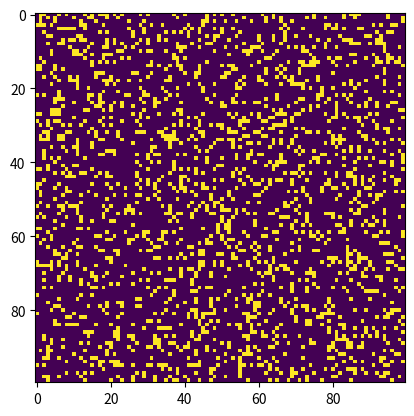

Source code (Python):
# Python code to implement Conway's Game Of Life
import argparse
import numpy as np
import matplotlib.pyplot as plt
import matplotlib.animation as animation

# setting up the values for the grid
ON = 255
OFF = 0
vals = [ON, OFF]


def randomGrid(N):
    """returns a grid of NxN random values"""
    return np.random.choice(vals, N * N, p=[0.2, 0.8]).reshape(N, N)


def addGlider(i, j, grid):
    """adds a glider with top left cell at (i, j)"""
    glider = np.array([[0, 0, 255],
                       [255, 0, 255],
                       [0, 255, 255]])
    grid[i:i + 3, j:j + 3] = glider


def addGosperGliderGun(i, j, grid):
    """adds a Gosper Glider Gun with top left
       cell at (i, j)"""
    gun = np.zeros(11 * 38).reshape(11, 38)

    gun[5][1] = gun[5][2] = 255
    gun[6][1] = gun[6][2] = 255

    gun[3][13] = gun[3][14] = 255
    gun[4][12] = gun[4][16] = 255
    gun[5][11] = gun[5][17] = 255
    gun[6][11] = gun[6][15] = gun[6][17] = gun[6][18] = 255
    gun[7][11] = gun[7][17] = 255
    gun[8][12] = gun[8][16] = 255
    gun[9][13] = gun[9][14] = 255

    gun[1][25] = 255
    gun[2][23] = gun[2][25] = 255
    gun[3][21] = gun[3][22] = 255
    gun[4][21] = gun[4][22] = 255
    gun[5][21] = gun[5][22] = 255
    gun[6][23] = gun[6][25] = 255
    gun[7][25] = 255

    gun[3][35] = gun[3][36] = 255
    gun[4][35] = gun[4][36] = 255

    grid[i:i + 11, j:j + 38] = gun


def update(frameNum, img, grid, N):
    # copy grid since we require 8 neighbors
    # for calculation and we go line by line
    newGrid = grid.copy()
    for i in range(N):
        for j in range(N):

            # compute 8-neghbor sum
            # using toroidal boundary conditions - x and y wrap around
            # so that the simulaton takes place on a toroidal surface.
            total = int((grid[i, (j - 1) % N] + grid[i, (j + 1) % N] +
                         grid[(i - 1) % N, j] + grid[(i + 1) % N, j] +
                         grid[(i - 1) % N, (j - 1) % N] + grid[(i - 1) % N, (j + 1) % N] +
                         grid[(i + 1) % N, (j - 1) % N] + grid[(i + 1) % N, (j + 1) % N]) / 255)

            # apply Conway's rules
            if grid[i, j] == ON:
                if (total < 2) or (total > 3):
                    newGrid[i, j] = OFF
            else:
                if total == 3:
                    newGrid[i, j] = ON

                    # update data
    img.set_data(newGrid)
    grid[:] = newGrid[:]
    return img,


# main() function
def main():
    # Command line args are in sys.argv[1], sys.argv[2] ..
    # sys.argv[0] is the script name itself and can be ignored
    # parse arguments
    parser = argparse.ArgumentParser(description="Runs Conway's Game of Life simulation.")

    # add arguments
    parser.add_argument('--grid-size', dest='N', required=False)
    parser.add_argument('--mov-file', dest='movfile', required=False)
    parser.add_argument('--interval', dest='interval', required=False)
    parser.add_argument('--glider', action='store_true', required=False)
    parser.add_argument('--gosper', action='store_true', required=False)
    args = parser.parse_args()

    # set grid size
    N = 100
    if args.N and int(args.N) > 8:
        N = int(args.N)

        # set animation update interval
    updateInterval = 50
    if args.interval:
        updateInterval = int(args.interval)

        # declare grid
    grid = np.array([])

    # check if "glider" demo flag is specified
    if args.glider:
        grid = np.zeros(N * N).reshape(N, N)
        addGlider(1, 1, grid)
    elif args.gosper:
        grid = np.zeros(N * N).reshape(N, N)
        addGosperGliderGun(10, 10, grid)

    else:  # populate grid with random on/off -
        # more off than on
        grid = randomGrid(N)

        # set up animation
    fig, ax = plt.subplots()
    img = ax.imshow(grid, interpolation='nearest')
    ani = animation.FuncAnimation(fig, update, fargs=(img, grid, N),
                                  frames=10,
                                  interval=updateInterval)
    #plt.show()


# call main
if __name__ == '__main__':
    main()
